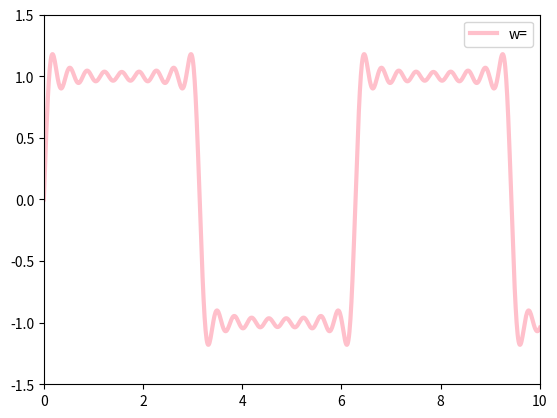

Write Python code to recreate this figure.
# -*- coding: utf-8 -*-
# 时          间 : 2021/10/30 14:42
# [redacted]
import matplotlib.pyplot as plt
import numpy as np
x = np.linspace(0, 100, 9999)
y=0
for k in range(1, 10, 1):
    y=y+4*np.sin((2*k-1)*x)/((2*k-1)*np.pi)
plt.plot(x,y,'k',color='pink',label="w=",linewidth=3)
plt.axis([0,10,-1.5,1.5])
plt.legend()
plt.show()
